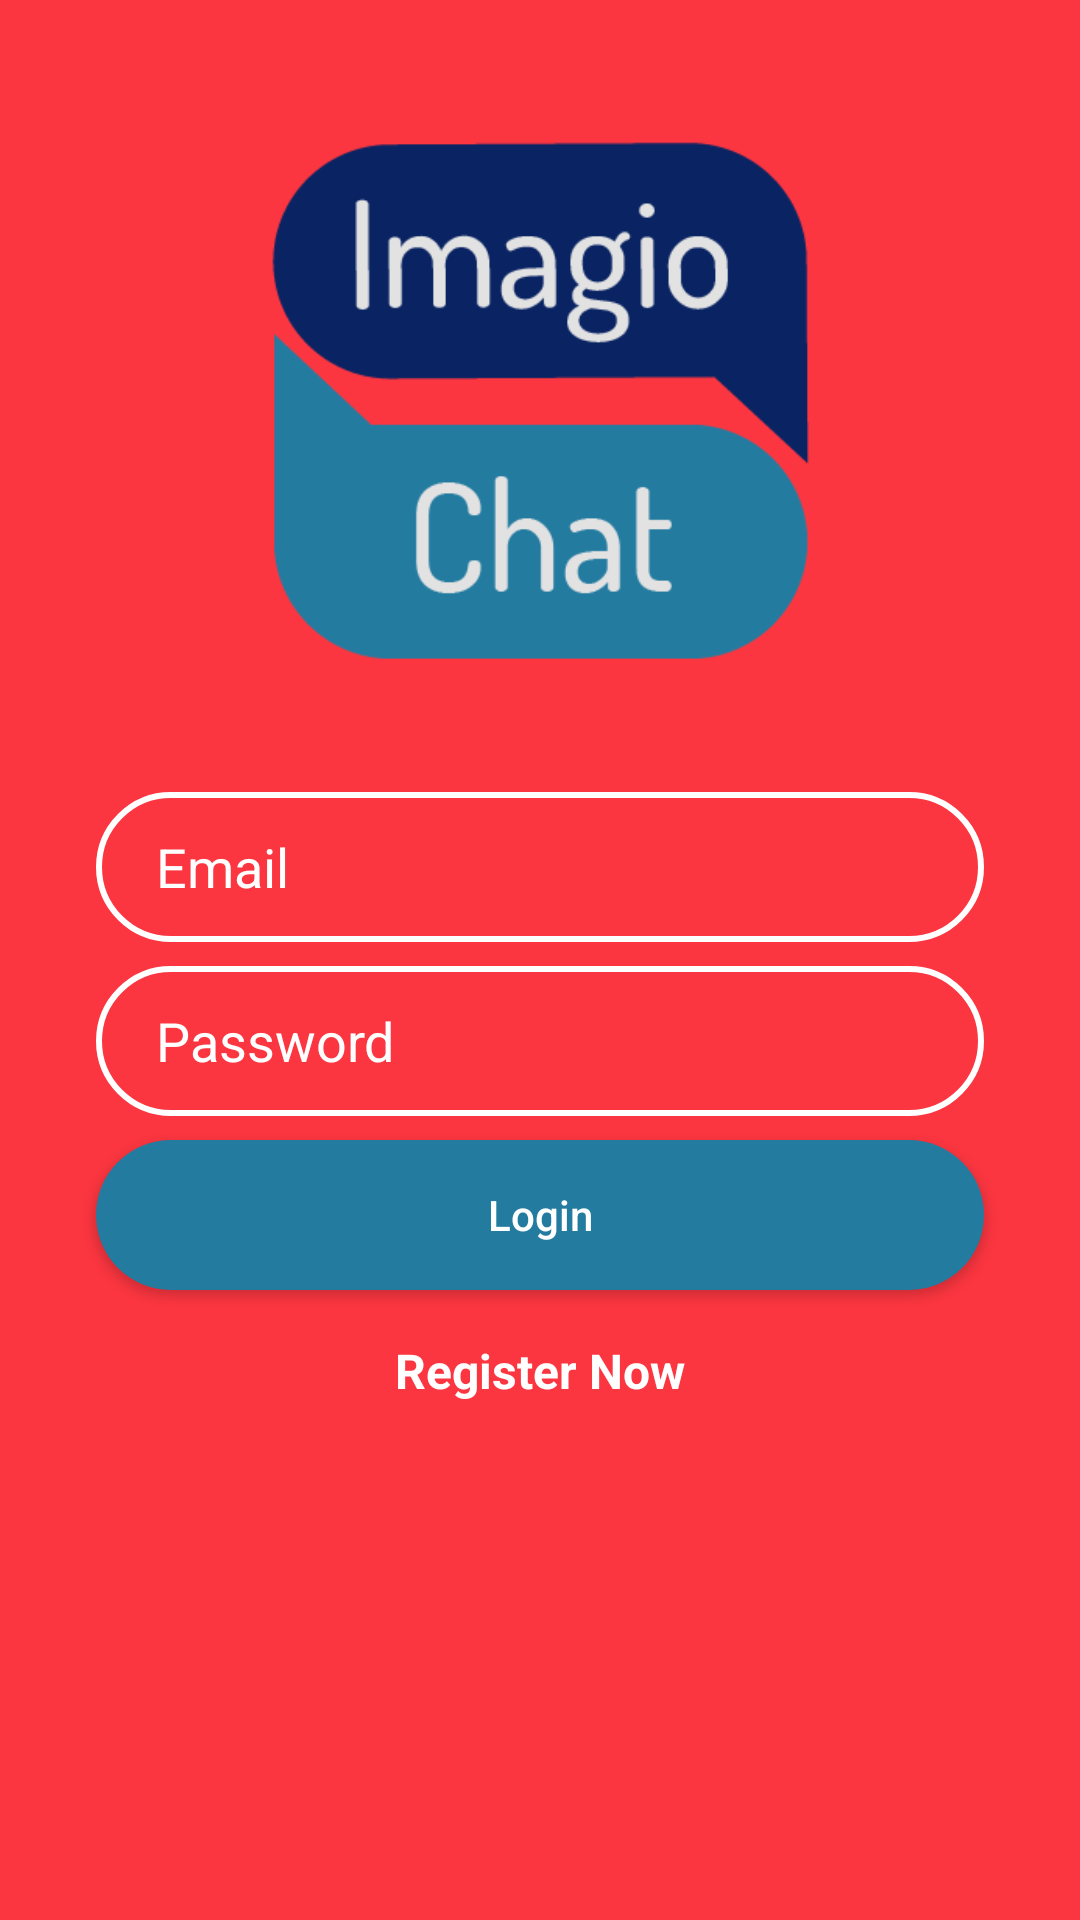

This screen was rendered from an Android layout file. Write that file and the resources it references.
<!-- AndroidManifest.xml: application theme AppTheme -->
<!-- res/layout/activity_login.xml -->
<?xml version="1.0" encoding="utf-8"?>

<androidx.constraintlayout.widget.ConstraintLayout xmlns:android="http://schemas.android.com/apk/res/android"
    xmlns:app="http://schemas.android.com/apk/res-auto"
    xmlns:tools="http://schemas.android.com/tools"
    android:layout_width="match_parent"
    android:layout_height="match_parent"
    android:background="#FB3640"
    android:orientation="vertical">

    <EditText
        android:id="@+id/email_edittext_login"
        android:layout_width="0dp"
        android:layout_height="50dp"
        android:layout_marginStart="32dp"
        android:layout_marginLeft="32dp"
        android:layout_marginTop="32dp"
        android:layout_marginEnd="32dp"
        android:layout_marginRight="32dp"
        android:background="@drawable/rounded_edittext_login_register"
        android:ems="10"
        android:hint="Email"
        android:inputType="textEmailAddress"
        android:paddingLeft="20dp"
        android:textColor="#FFFFFF"
        android:textColorHint="@android:color/white"
        android:textCursorDrawable="@android:color/white"
        app:layout_constraintEnd_toEndOf="parent"
        app:layout_constraintStart_toStartOf="parent"
        app:layout_constraintTop_toBottomOf="@+id/imageview_new_message" />

    <EditText
        android:id="@+id/password_edittext_login"
        android:layout_width="0dp"
        android:layout_height="50dp"
        android:layout_marginTop="8dp"
        android:background="@drawable/rounded_edittext_login_register"
        android:ems="10"
        android:hint="Password"
        android:paddingLeft="20dp"
        android:textColor="#FFFFFF"
        android:textColorHint="@android:color/white"
        android:textCursorDrawable="@android:color/white"
        android:inputType="textPassword"
        app:layout_constraintEnd_toEndOf="@+id/email_edittext_login"
        app:layout_constraintHorizontal_bias="0.0"
        app:layout_constraintStart_toStartOf="@+id/email_edittext_login"
        app:layout_constraintTop_toBottomOf="@+id/email_edittext_login" />

    <Button
        android:id="@+id/login_button_login"
        android:layout_width="0dp"
        android:layout_height="50dp"
        android:layout_marginTop="8dp"
        android:text="Login"
        android:textColor="@android:color/white"
        android:textAllCaps="false"
        android:background="@drawable/rounded_button"
        app:layout_constraintEnd_toEndOf="@+id/password_edittext_login"
        app:layout_constraintStart_toStartOf="@+id/password_edittext_login"
        app:layout_constraintTop_toBottomOf="@+id/password_edittext_login" />

    <TextView
        android:id="@+id/register_now_textView"
        android:layout_width="wrap_content"
        android:layout_height="wrap_content"
        android:layout_marginTop="16dp"
        android:text="Register Now"
        android:textColor="@android:color/white"
        android:textSize="16sp"
        android:textStyle="bold"
        app:layout_constraintEnd_toEndOf="@+id/login_button_login"
        app:layout_constraintStart_toStartOf="@+id/login_button_login"
        app:layout_constraintTop_toBottomOf="@+id/login_button_login" />

    <ImageView
        android:id="@+id/imageview_new_message"
        android:layout_width="200dp"
        android:layout_height="200dp"
        android:layout_marginStart="8dp"
        android:layout_marginLeft="8dp"
        android:layout_marginTop="32dp"
        android:layout_marginEnd="8dp"
        android:layout_marginRight="8dp"
        app:layout_constraintEnd_toEndOf="@+id/email_edittext_login"
        app:layout_constraintStart_toStartOf="@+id/email_edittext_login"
        app:layout_constraintTop_toTopOf="parent"
        app:srcCompat="@drawable/imagio_logo_xhdpi" />

</androidx.constraintlayout.widget.ConstraintLayout>
<!-- resources referenced by this layout -->
<resources>
  <!-- drawable imagio_logo_xhdpi: png bitmap (drawable, 12542 bytes) -->
  <!-- drawable rounded_button (drawable) -->
  <?xml version="1.0" encoding="utf-8"?>
  
  <shape xmlns:android="http://schemas.android.com/apk/res/android">
  
      <solid android:color="#247ba0"/>
      <corners android:radius="25dp"/>
  </shape>
  <!-- drawable rounded_edittext_login_register (drawable) -->
  <?xml version="1.0" encoding="utf-8"?>
  
  <shape xmlns:android="http://schemas.android.com/apk/res/android">
  
      <solid android:color="@android:color/transparent"/>
      <corners android:radius="25dp"/>
      <stroke android:width="2dp" android:color="@android:color/white"/>
  
  </shape>
  <style name="AppTheme" parent="Theme.AppCompat.Light.DarkActionBar">
          
          <item name="colorPrimary">@color/colorPrimary</item>
          <item name="colorPrimaryDark">@color/colorPrimaryDark</item>
          <item name="colorAccent">@color/colorAccent</item>
      </style>
  <!-- not gathered from this repository: default colours our renderer supplied (Android Studio template values) -->
  <color name="colorPrimary">#FF6200EE</color>
  <color name="colorPrimaryDark">#FF3700B3</color>
  <color name="colorAccent">#FF03DAC5</color>
</resources>
